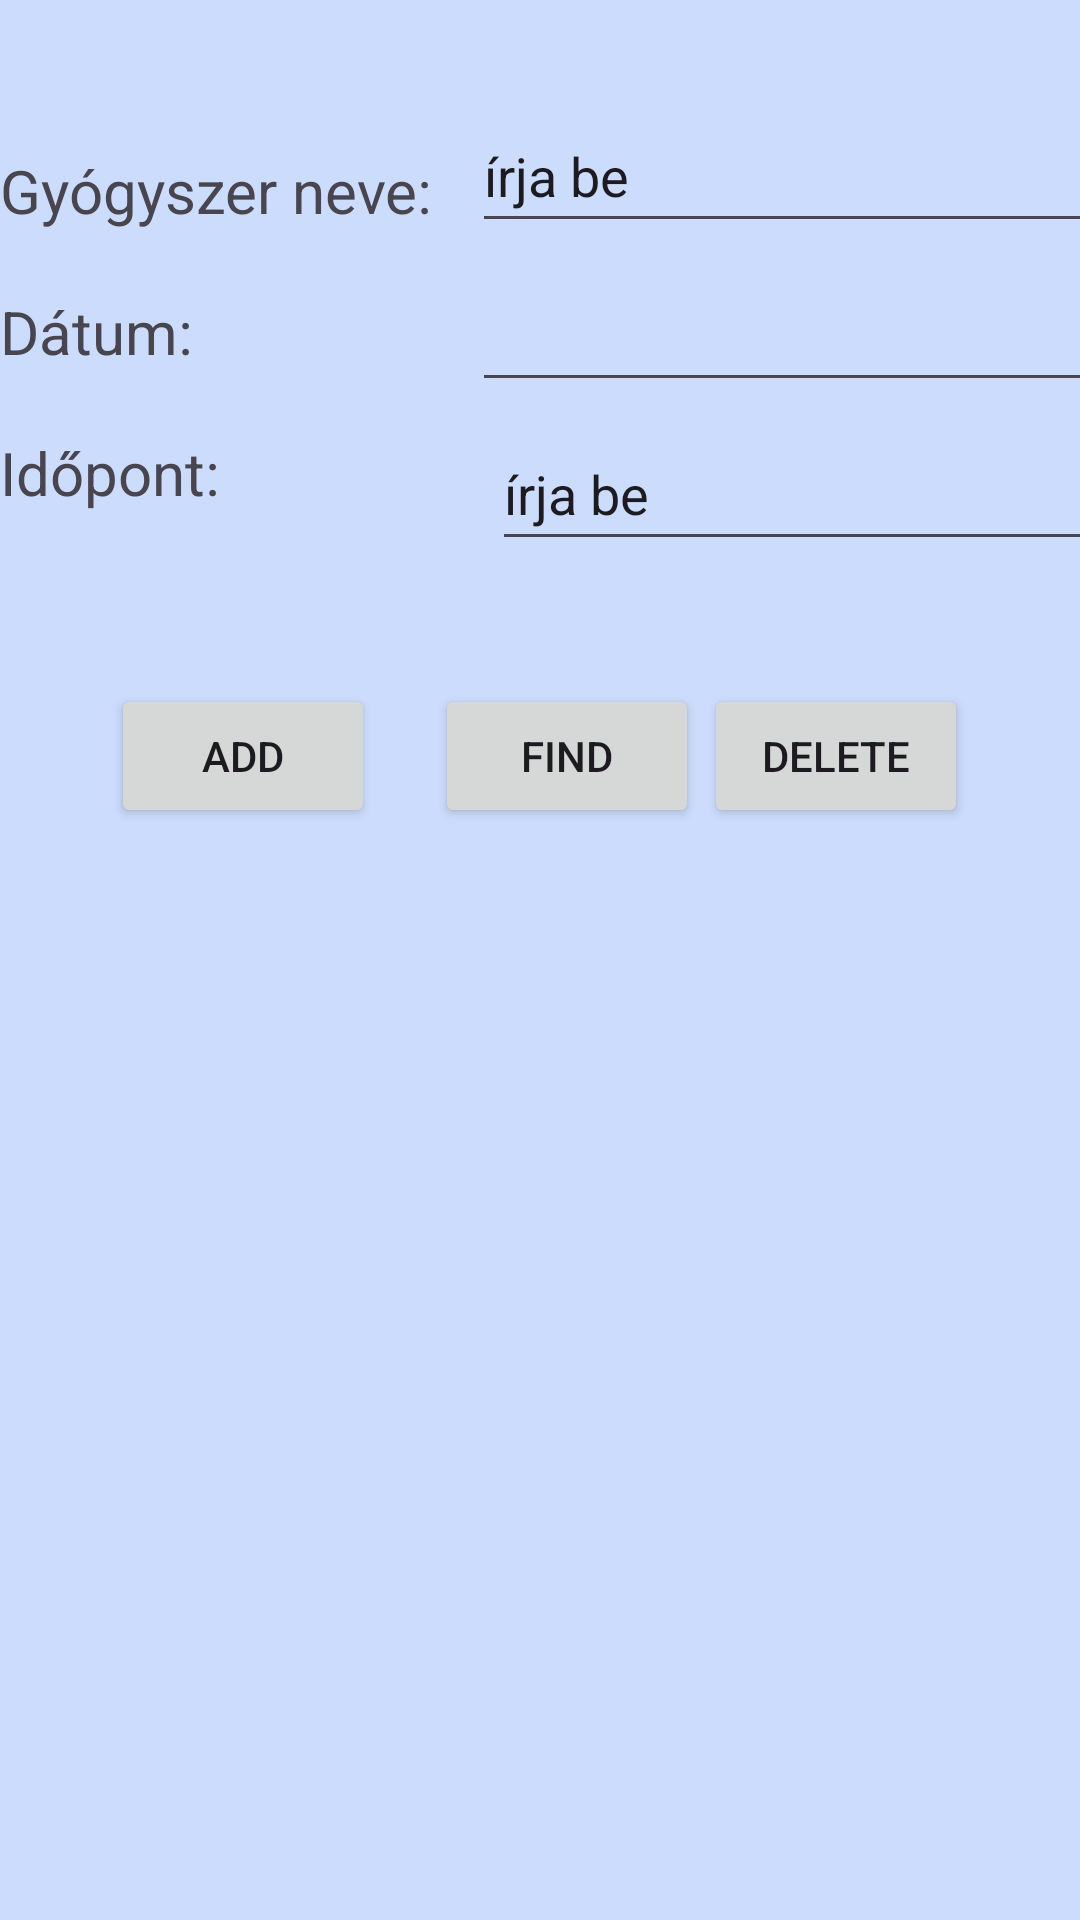

Write the Android layout XML for this screen, with the resource values it uses.
<!-- AndroidManifest.xml: application theme Theme.PillPilot -->
<!-- res/layout/fragment_home.xml -->
<?xml version="1.0" encoding="utf-8"?>
<androidx.constraintlayout.widget.ConstraintLayout xmlns:android="http://schemas.android.com/apk/res/android"
    xmlns:app="http://schemas.android.com/apk/res-auto"
    xmlns:tools="http://schemas.android.com/tools"
    android:layout_width="match_parent"
    android:layout_height="match_parent"
    android:background="#CCDCFD"
    tools:context=".HomeFragment">

    <TextView
        android:id="@+id/textView2"
        android:layout_width="wrap_content"
        android:layout_height="wrap_content"
        android:layout_marginTop="50dp"
        android:text="Gyógyszer neve:"
        android:textSize="20sp"
        app:layout_constraintStart_toStartOf="parent"
        app:layout_constraintTop_toTopOf="parent" />

    <EditText
        android:id="@+id/pillName"
        android:layout_width="wrap_content"
        android:layout_height="48dp"
        android:layout_marginStart="20dp"
        android:layout_marginTop="33dp"
        android:ems="10"
        android:inputType="text"
        android:text="írja be"
        app:layout_constraintEnd_toEndOf="parent"
        app:layout_constraintStart_toEndOf="@+id/textView2"
        app:layout_constraintTop_toTopOf="parent" />

    <TextView
        android:id="@+id/textView3"
        android:layout_width="wrap_content"
        android:layout_height="wrap_content"
        android:layout_marginTop="20dp"
        android:text="Dátum:"
        android:textSize="20sp"
        app:layout_constraintStart_toStartOf="parent"
        app:layout_constraintTop_toBottomOf="@+id/textView2" />

    <EditText
        android:id="@+id/pillDate"
        android:layout_width="wrap_content"
        android:layout_height="48dp"
        android:layout_marginStart="100dp"
        android:layout_marginTop="5dp"
        android:ems="10"
        android:inputType="text"
        app:layout_constraintEnd_toEndOf="parent"
        app:layout_constraintStart_toEndOf="@+id/textView3"
        app:layout_constraintTop_toBottomOf="@+id/pillName"
        tools:text="írja be" />

    <TextView
        android:id="@+id/textView4"
        android:layout_width="wrap_content"
        android:layout_height="wrap_content"
        android:layout_marginTop="20dp"
        android:text="Időpont:"
        android:textSize="20sp"
        app:layout_constraintStart_toStartOf="parent"
        app:layout_constraintTop_toBottomOf="@+id/textView3" />

    <EditText
        android:id="@+id/pillTime"
        android:layout_width="wrap_content"
        android:layout_height="48dp"
        android:layout_marginStart="100dp"
        android:layout_marginTop="5dp"
        android:ems="10"
        android:inputType="text"
        android:text="írja be"
        app:layout_constraintEnd_toEndOf="parent"
        app:layout_constraintHorizontal_bias="0.407"
        app:layout_constraintStart_toEndOf="@+id/textView4"
        app:layout_constraintTop_toBottomOf="@+id/pillDate" />

    <Button
        android:id="@+id/button"
        android:layout_width="wrap_content"
        android:layout_height="wrap_content"
        android:layout_marginStart="37dp"
        android:layout_marginTop="57dp"
        android:text="Add"
        app:layout_constraintStart_toStartOf="parent"
        app:layout_constraintTop_toBottomOf="@+id/textView4" />

    <Button
        android:id="@+id/button2"
        android:layout_width="wrap_content"
        android:layout_height="wrap_content"
        android:layout_marginStart="20dp"
        android:layout_marginTop="41dp"
        android:text="Find"
        app:layout_constraintStart_toEndOf="@+id/button"
        app:layout_constraintTop_toBottomOf="@+id/pillTime" />

    <Button
        android:id="@+id/button3"
        android:layout_width="wrap_content"
        android:layout_height="wrap_content"
        android:layout_marginStart="24dp"
        android:layout_marginTop="41dp"
        android:layout_marginEnd="60dp"
        android:text="Delete"
        app:layout_constraintEnd_toEndOf="parent"
        app:layout_constraintStart_toEndOf="@+id/button2"
        app:layout_constraintTop_toBottomOf="@+id/pillTime" />

    <androidx.recyclerview.widget.RecyclerView
        android:id="@+id/data_recycler"
        android:layout_width="409dp"
        android:layout_height="wrap_content"
        android:layout_marginStart="1dp"
        android:layout_marginTop="10dp"
        android:layout_marginEnd="1dp"
        android:layout_marginBottom="1dp"
        app:layout_constraintBottom_toBottomOf="parent"
        app:layout_constraintEnd_toEndOf="parent"
        app:layout_constraintStart_toStartOf="parent"
        app:layout_constraintTop_toBottomOf="@+id/button" />
</androidx.constraintlayout.widget.ConstraintLayout>
<!-- resources referenced by this layout -->
<resources>
  <style name="Theme.PillPilot" parent="Base.Theme.PillPilot" />
  <style name="Base.Theme.PillPilot" parent="Theme.Material3.DayNight.NoActionBar">
          
          
      </style>
</resources>
